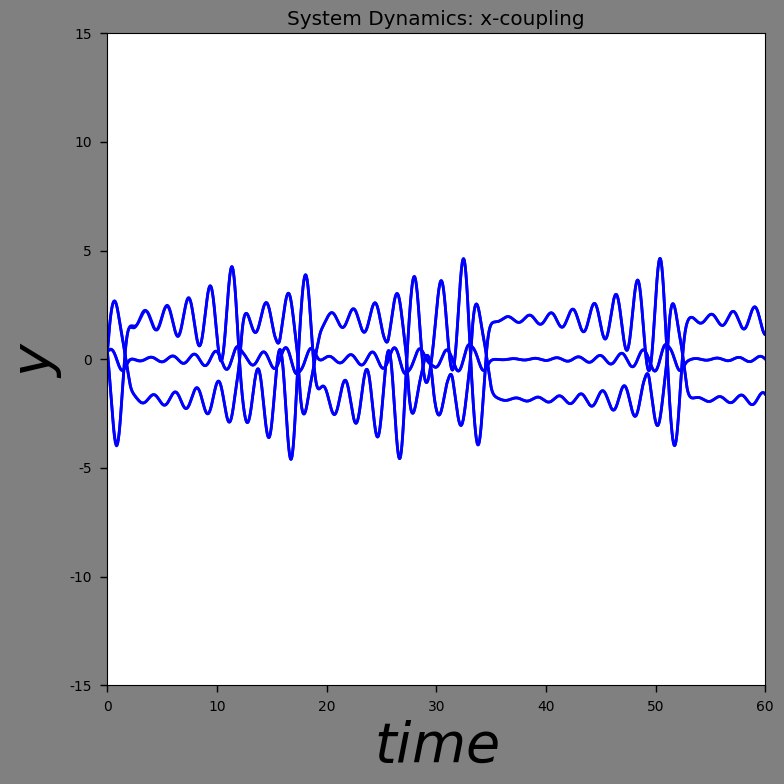
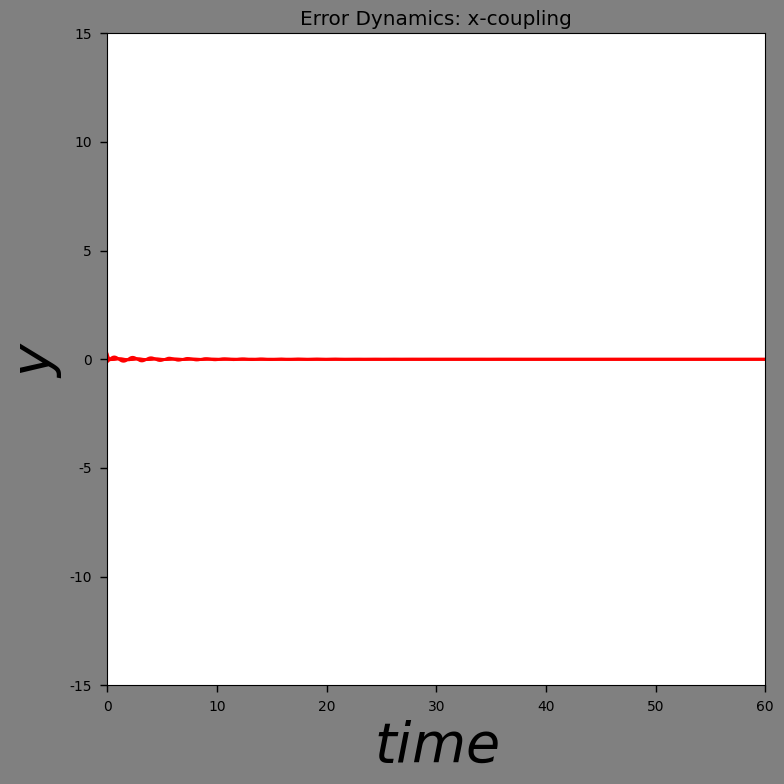

Generate these figures, in order, with matplotlib:
import numpy as np
import matplotlib.pyplot as plt
from scipy.integrate import odeint
from matplotlib.axes import Axes

params = { 'figure.figsize': (8,8),
          'axes.labelsize': 40,
          'lines.linewidth': 2,
          'font.size': 12,
          'lines.color': 'r',
          'xtick.labelsize': 20,
          'ytick.labelsize': 20,
          'legend.fontsize': 10,
          'text.usetex': False,
          'font.family':['sans-serif'],
          'font.sans-serif': ['DejaVu Sans',
                    'Bitstream Vera Sans',
                    'Computer Modern Sans Serif',
                    'Lucida Grande',
                    'Verdana',
                    'Geneva',
                    'Lucid',
                    'Arial',
                    'Helvetica',
                    'Avant Garde',
                    'sans-serif'],
          'mathtext.bf': 'helvetica:bold',
          'xtick.major.pad': 6,
          'ytick.major.pad': 6,
          'xtick.major.size': 5,
          'ytick.major.size': 5,
          'xtick.minor.size': 3,      # minor tick size in points
          'xtick.major.width': 1.,    # major tick width in points
          'xtick.minor.width': 1.,    # minor tick width in points
	      'xtick.labelsize': 'small',
          'ytick.minor.size': 3,      # minor tick size in points
          'ytick.major.width': 1.,    # major tick width in points
          'ytick.minor.width': 1.,    # minor tick width in points
	      'ytick.labelsize':'small'
           }

plt.rcParams.update(params)

'''
NOTES:

return the 6 D system
integrate the 6D system later

get rid of x_prime for the init, simply make the x argument 6 dimensional

the error dynamics are then calculated as the diferences between the correct indices of y - see below
'''


# Implementation of the system dynamics
def dynamics(x, t, alpha_c = 10.0, beta_c = 14.87, a_c = -1.27, b_c = -0.68):

    xdot = np.zeros(3)

    fx = b_c * x[0] + 0.5 * (a_c-b_c) * (np.abs(x[0] + 1.0) - np.abs(x[0] - 1.0))

    # Constructing the vector of dynamicsl variables:
    xdot[0] = alpha_c * (x[1] - x[0] - fx)
    xdot[1] = x[0] - x[1] + x[2]
    xdot[2] = -beta_c * x[1]

    return xdot

'''
THIS ONE WORKS!!!!!
'''
# x-couppled system dynamics: 1.b
def dynamics_x_coupling(x, t, alpha_c = 10.0, beta_c = 14.87, a_c = -1.27, b_c = -0.68, sigma = 5.5):

    # init the 6D vector for the coupled dynamics
    x_dot_x_couppled_system = np.zeros(6)

    # define the nonlinear function for each system
    fx = b_c * x[0] + 0.5 * (a_c-b_c) * (np.abs(x[0] + 1.0) - np.abs(x[0] - 1.0))
    fx_prime = b_c * x[3] + 0.5 * (a_c-b_c) * (np.abs(x[3] + 1.0) - np.abs(x[3] - 1.0))

    # The 6D vector x-couppled dynamics
    x_dot_x_couppled_system[0] = alpha_c * (x[1] - x[0] - fx) + sigma * (x[3] - x[0]) # x-coupling
    x_dot_x_couppled_system[1] = x[0] - x[1] + x[2]
    x_dot_x_couppled_system[2] = -beta_c * x[1]
    x_dot_x_couppled_system[3] = alpha_c * (x[4] - x[3] - fx_prime) + sigma * (x[0]- x[3]) # x-coupling
    x_dot_x_couppled_system[4] = x[3] - x[4] + x[5]
    x_dot_x_couppled_system[5] = -beta_c * x[4]

    return x_dot_x_couppled_system

# y-couppled system dynamics: 1.c
def dynamics_y_coupling(x, t, alpha_c = 10.0, beta_c = 14.87, a_c = -1.27, b_c = -0.68, sigma = 0.03):

    # init the 6D vector for the coupled dynamics
    x_dot_y_couppled_system = np.zeros(6)

    # define the nonlinear function for each system
    fx = b_c * x[0] + 0.5 * (a_c-b_c) * (np.abs(x[0] + 1.0) - np.abs(x[0] - 1.0))
    fx_prime = b_c * x[3] + 0.5 * (a_c-b_c) * (np.abs(x[3] + 1.0) - np.abs(x[3] - 1.0))

    # The 6D vector x-couppled dynamics
    x_dot_y_couppled_system[0] = alpha_c * (x[1] - x[0] - fx)
    x_dot_y_couppled_system[1] = x[0] - x[1] + x[2] + sigma * (x[4] - x[1]) # y-coupling
    x_dot_y_couppled_system[2] = -beta_c * x[1]
    x_dot_y_couppled_system[3] = alpha_c * (x[4] - x[3] - fx)
    x_dot_y_couppled_system[4] = x[3] - x[4] + x[5] + sigma * (x[1]- x[4]) # y-coupling
    x_dot_y_couppled_system[5] = -beta_c * x[3]

    return x_dot_y_couppled_system

# z-couppled system dynamics: 1.c
def dynamics_z_coupling(x, t, alpha_c = 10.0, beta_c = 14.87, a_c = -1.27, b_c = -0.68, sigma = 0.03):

    # init the 6D vector for the coupled dynamics
    x_dot_z_couppled_system = np.zeros(6)

    # define the nonlinear function for each system
    fx = b_c * x[0] + 0.5 * (a_c-b_c) * (np.abs(x[0] + 1.0) - np.abs(x[0] - 1.0))
    fx_prime = b_c * x[3] + 0.5 * (a_c-b_c) * (np.abs(x[3] + 1.0) - np.abs(x[3] - 1.0))

    # The 6D vector x-couppled dynamics
    x_dot_z_couppled_system[0] = alpha_c * (x[1] - x[0] - fx)
    x_dot_z_couppled_system[1] = x[0] - x[1] + x[2]
    x_dot_z_couppled_system[2] = -beta_c * x[1] + sigma * (x[5] - x[2]) # z-coupling
    x_dot_z_couppled_system[3] = alpha_c * (x[4] - x[3] - fx)
    x_dot_z_couppled_system[4] = x[3] - x[4] + x[5]
    x_dot_z_couppled_system[5] = -beta_c * x[3] + sigma * (x[2]- x[5]) # z-coupling

    return x_dot_z_couppled_system


# x-couppled system dynamics: 1.b
def dynamics_x_coupling_stochastic(x, t, alpha_c = 10.0, beta_c = 14.87, a_c = -1.27, b_c = -0.68, sigma = 0.03):

    xdot = np.zeros(3)
    xdot_prime = np.zeros(3)
    edot = np.zeros(3)

    # Gaussian white noise:
    # is this the same as xi? doe we simply call np.random.normal again?


    # samples from random normal:
    xi = np.random.normal(0, 1)

    # initalize the x prime vector
    x_prime = np.random.uniform(0.1,0.5,3)

    fx = b_c * x[0] + 0.5 * (a_c-b_c) * (np.abs(x[0] + 1.0) - np.abs(x[0] - 1.0))
    fx_prime = b_c * x_prime[0] + 0.5 * (a_c-b_c) * (np.abs(x_prime[0] + 1.0) - np.abs(x_prime[0] - 1.0))

    # The first couppled system:
    xdot[0] = alpha_c * (x[1] - x[0] - fx) + sigma * (x[0] - x_prime[0]) # x-coupling
    xdot[1] = x[0] - x[1] + x[2]
    xdot[2] = -beta_c * x[1]

    # The second couppled system:
    xdot[0] = alpha_c * (x_prime[1] - x_prime[0] - fx_prime) + sigma * (x_prime[0] - x[0]) # x-coupling
    xdot[1] = x_prime[0] - x_prime[1] + x_prime[2]
    xdot[2] = -beta_c * x_prime[1]

    # The errors between the respective components in the couppled systems:
    ex = x[0] - x_prime[0]
    ey = x[1] - x_prime[1]
    ez = x[2] - x_prime[2]

    # The subsequent error dynamics:
    # edot[0] = (-alpha_c - alpha_c * (fx - fx_prime) - 2 * sigma) * ex + alpha_c * ey
    # edot[1] = ex - ey + ez
    # edot[2] = -beta_c * ey
    edot[0] = xdot[0] - xdot_prime[0]
    edot[1] = xdot[1] - xdot_prime[1]
    edot[2] = xdot[2] - xdot_prime[2]

    return edot

# x-couppled pecora-carrol system: 1.e.i
def dynamics_x_driver(x, t, alpha_c = 10.0, beta_c = 14.87, a_c = -1.27, b_c = -0.68, sigma = 0.03):

    # init the 6D vector for the coupled dynamics
    x_couppled_pecora_carrol_system = np.zeros(5) # x_couppled_pecora_carrol_system = [x, y, z, x', y', z']

    # define the nonlinear function for each system
    fx = b_c * x[0] + 0.5 * (a_c-b_c) * (np.abs(x[0] + 1.0) - np.abs(x[0] - 1.0))
    # fx_prime = b_c * x[3] + 0.5 * (a_c-b_c) * (np.abs(x[3] + 1.0) - np.abs(x[3] - 1.0))

    # The 6D vector x-couppled dynamics
    x_couppled_pecora_carrol_system[0] = alpha_c * (x[1] - x[0] - fx)
    x_couppled_pecora_carrol_system[1] = x[0] - x[1] + x[2]
    x_couppled_pecora_carrol_system[2] = -beta_c * x[1]
    x_couppled_pecora_carrol_system[3] = alpha_c * (x[1] - x[0] - fx) # duplicated component
    x_couppled_pecora_carrol_system[4] = -beta_c * x[4] # -beta * y'

    '''
    should we duplicate the x component in the OG and the OG' system, and hence have a 6D vector?
    '''

    return x_couppled_pecora_carrol_system

# y-couppled pecora-carrol system: 1.e.ii
def dynamics_y_driver(x, t, alpha_c = 10.0, beta_c = 14.87, a_c = -1.27, b_c = -0.68, sigma = 0.03):

    # init the 6D vector for the coupled dynamics
    y_couppled_pecora_carrol_system = np.zeros(5) # y_couppled_pecora_carrol_system = [x, y, z, x', y', z']

    # define the nonlinear function for each system
    fx = b_c * x[0] + 0.5 * (a_c-b_c) * (np.abs(x[0] + 1.0) - np.abs(x[0] - 1.0))
    fx_prime = b_c * x[3] + 0.5 * (a_c-b_c) * (np.abs(x[3] + 1.0) - np.abs(x[3] - 1.0))

    # The 6D vector x-couppled dynamics
    y_couppled_pecora_carrol_system[0] = alpha_c * (x[1] - x[0] - fx)
    y_couppled_pecora_carrol_system[1] = x[0] - x[1] + x[2]
    y_couppled_pecora_carrol_system[2] = -beta_c * x[1]
    y_couppled_pecora_carrol_system[3] = alpha_c * (x[1] - x[4] - fx_prime)
    y_couppled_pecora_carrol_system[4] = x[0] - x[1] + x[2] # duplicated component
    y_couppled_pecora_carrol_system[5] = -beta_c * x[4]

    '''
    should we duplicate the y component in the OG and the OG' system, and hence have a 6D vector?
    '''

    return y_couppled_pecora_carrol_system


# z-couppled pecora-carrol system: 1.e.iii
def dynamics_z_driver(x, t, alpha_c = 10.0, beta_c = 14.87, a_c = -1.27, b_c = -0.68, sigma = 0.03):

    # init the 6D vector for the coupled dynamics
    # y_couppled_pecora_carrol_system = np.zeros(6) # y_couppled_pecora_carrol_system = [x, y, z, x', y', z']
    y_couppled_pecora_carrol_system = np.zeros(5) # y_couppled_pecora_carrol_system = [x, y, z, x', y', z']

    # define the nonlinear function for each system
    fx = b_c * x[0] + 0.5 * (a_c-b_c) * (np.abs(x[0] + 1.0) - np.abs(x[0] - 1.0))
    fx_prime = b_c * x[3] + 0.5 * (a_c-b_c) * (np.abs(x[3] + 1.0) - np.abs(x[3] - 1.0))

    # The 6D vector x-couppled dynamics
    y_couppled_pecora_carrol_system[0] = alpha_c * (x[1] - x[0] - fx)
    y_couppled_pecora_carrol_system[1] = x[0] - x[1] + x[2]
    y_couppled_pecora_carrol_system[2] = -beta_c * x[1]
    y_couppled_pecora_carrol_system[3] = alpha_c * (x[4] - x[3] - fx_prime)
    # y_couppled_pecora_carrol_system[4] = x[3] - x[4] + x[2]
    y_couppled_pecora_carrol_system[4] = -beta_c * x[4]  # duplicated component

    '''
    should we duplicate the z component in the OG and the OG' system, and hence have a 6D vector?
    '''

    return y_couppled_pecora_carrol_system

# # question 1.e.i
# def dynamics_x_driver(x, t, alpha_c = 10.0, beta_c = 14.87, a_c = -1.27, b_c = -0.68, sigma = 0.03):
#
#     xdot = np.zeros(3)
#     xdot_prime = np.zeros(3)
#     edot = np.zeros(3)
#
#     # initalize the x prime vector
#     x_prime = np.random.uniform(0.1,0.5,3)
#
#     fx = b_c * x[0] + 0.5 * (a_c-b_c) * (np.abs(x[0] + 1.0) - np.abs(x[0] - 1.0))
#     fx_prime = b_c * x_prime[0] + 0.5 * (a_c-b_c) * (np.abs(x_prime[0] + 1.0) - np.abs(x_prime[0] - 1.0))
#
#     # The first couppled system:
#     xdot[0] = alpha_c * (x[1] - x[0] - fx) + sigma * (x[0] - x_prime[0]) # x-coupling
#     xdot[1] = x[0] - x[1] + x[2]
#     xdot[2] = -beta_c * x[1]
#
#     # The second couppled system:
#     xdot[0] = alpha_c * (x_prime[1] - x_prime[0] - fx_prime) + sigma * (x_prime[0] - x[0]) # x-coupling
#     xdot[1] = x_prime[0] - x_prime[1] + x_prime[2]
#     xdot[2] = -beta_c * x_prime[1]
#
#     # The errors between the respective components in the couppled systems:
#     ex = x[0] - x_prime[0]
#     ey = x[1] - x_prime[1]
#     ez = x[2] - x_prime[2]
#
#     # The subsequent error dynamics:
#     # edot[0] = (-alpha_c - alpha_c * (fx - fx_prime) - 2 * sigma) * ex + alpha_c * ey
#     # edot[1] = ex - ey + ez
#     # edot[2] = -beta_c * ey
#
#     edot[0] = xdot[0] - xdot_prime[0]
#     edot[1] = xdot[1] - xdot_prime[1]
#     edot[2] = xdot[2] - xdot_prime[2]
#
#     return edot

def error_dynamics(y):
    X = []
    for x in y[:1][0]:
        error = np.zeros(3)
        error[0] = x[0] - x[3]
        error[1] = x[1] - x[4]
        error[2] = x[2] - x[5]
        X.append(error)

    A = np.array(X)

    return A

# def error_integral(t_points, from, to, component_1, component_2):
#
#     y = odeint(np.abs(component_1 - component_2), x_init, tpoints, args=(alpha_c, beta_c, a_c, b_c, sigma), full_output = 1, hmax = 0.01)
#
#     return y, t_points

def init(dynamics, sigma):
    # randomly initialize the state vector
    x_init = np.random.uniform(0.1,0.5,3) # make this 6D

    # initalise the time, final time and step size
    t_init = 0; t_final = 100; t_step = 0.01

    # construct the range of time values
    tpoints = np.arange(t_init, t_final, t_step)

    # ????????????????????????????
    transient = int(0.8 * len(tpoints))

    # assign values to all parameters for the dynamics
    alpha_c = 10.0; beta_c = 14.87; a_c = -1.27; b_c = -0.68; # sigma = sigma

    # yield trajectories by integrating the dynamics in time for the number of points specified above
    # y = odeint(dynamics, x_init, tpoints, args=(alpha_c, beta_c, a_c, b_c), full_output = 1, hmax = 0.01)
    y = odeint(dynamics, x_init, tpoints, args=(alpha_c, beta_c, a_c, b_c, sigma), full_output = 1, hmax = 0.01)

    return y, tpoints

def init_coupled_systems(dynamics, sigma):
    # randomly initialize the state vector
    x_init = np.random.uniform(0.1,0.5,6) # make this 6D

    # initalise the time, final time and step size
    t_init = 0; t_final = 100; t_step = 0.01

    # construct the range of time values
    tpoints = np.arange(t_init, t_final, t_step)

    # ????????????????????????????
    transient = int(0.8 * len(tpoints))

    # assign values to all parameters for the dynamics
    alpha_c = 10.0; beta_c = 14.87; a_c = -1.27; b_c = -0.68; # sigma = sigma

    # yield trajectories by integrating the dynamics in time for the number of points specified above
    # y = odeint(dynamics, x_init, tpoints, args=(alpha_c, beta_c, a_c, b_c), full_output = 1, hmax = 0.01)
    y = odeint(dynamics, x_init, tpoints, args=(alpha_c, beta_c, a_c, b_c, sigma), full_output = 1, hmax = 0.01)

    return y, tpoints

def init_pecora_carrol(dynamics, sigma):
    # randomly initialize the state vector
    x_init = np.random.uniform(0.1,0.5,5) # make this 5D

    # initalise the time, final time and step size
    t_init = 0; t_final = 100; t_step = 0.01

    # construct the range of time values
    tpoints = np.arange(t_init, t_final, t_step)

    # ????????????????????????????
    transient = int(0.8 * len(tpoints))

    # assign values to all parameters for the dynamics
    alpha_c = 10.0; beta_c = 14.87; a_c = -1.27; b_c = -0.68; # sigma = sigma

    # yield trajectories by integrating the dynamics in time for the number of points specified above
    # y = odeint(dynamics, x_init, tpoints, args=(alpha_c, beta_c, a_c, b_c), full_output = 1, hmax = 0.01)
    y = odeint(dynamics, x_init, tpoints, args=(alpha_c, beta_c, a_c, b_c, sigma), full_output = 1, hmax = 0.01)

    return y, tpoints

# def display_dynamics(y, tpoints, title, color):
#     # create the figure; onto which we will plot the above trajectries
#     plt.figure(facecolor = 'grey')
#
#     # plt.plot(tpoints, np.array(y[:1][0]),'k', color = "green")
#     plt.plot(tpoints, np.array(y[:1][0]), color = color, linewidth = 2)
#     plt.title(title)
#     plt.xlabel(r"$time$")
#     plt.ylabel(r"$y$")
#     plt.xlim([0,20])
#     plt.ylim([-5000,5500])
#     plt.tight_layout()
#     plt.show()

def display_dynamics(y, tpoints, title, color, is_errors):
    if is_errors:
        # create the figure; onto which we will plot the above trajectries
        plt.figure(facecolor = 'grey')

        # plt.plot(tpoints, np.array(y[:1][0]),'k', color = "green")
        plt.plot(tpoints, y, color = color, linewidth = 2)
        plt.title(title)
        plt.xlabel(r"$time$")
        plt.ylabel(r"$y$")
        plt.xlim([0,60])
        plt.ylim([-15,15])
        # plt.ylim([-20,20])
        plt.tight_layout()
        plt.show()
    else:
        # create the figure; onto which we will plot the above trajectries
        plt.figure(facecolor = 'grey')

        # plt.plot(tpoints, np.array(y[:1][0]),'k', color = "green")
        plt.plot(tpoints, np.array(y[:1][0]), color = color, linewidth = 2)
        plt.title(title)
        plt.xlabel(r"$time$")
        plt.ylabel(r"$y$")
        plt.xlim([0,60])
        plt.ylim([-15,15])
        # plt.ylim([-20,20])
        plt.tight_layout()
        plt.show()


if __name__ == '__main__':
    sigma = 5.5
    print(f"coupling strength: {sigma}")
    # # The origional system dynamics
    # y, tpoints = init_coupled_systems(dynamics, sigma = 0.5)
    # display_dynamics(y, tpoints, "System Dynamics", "green")

    # x-coupled dynamics:
    y, tpoints = init_coupled_systems(dynamics_x_coupling, sigma = sigma)
    X = error_dynamics(y)
    # print("error dynamics:")
    # print(X)
    display_dynamics(y, tpoints, "System Dynamics: x-coupling", "blue", is_errors = False)
    display_dynamics(X, tpoints, "Error Dynamics: x-coupling", "red", is_errors = True)

    # '''
    # want to plot the error integral against the coupling strength.
    # '''

    # # x-coupled dynamics:
    # y, tpoints = init_pecora_carrol(dynamics_x_driver, sigma = 0.5)
    # # X = error_dynamics(y)
    # display_dynamics(y, tpoints, "System Dynamics: x-driving", "blue", is_errors = False)
    # # display_dynamics(X, tpoints, "Error Dynamics: x-coupling", "red", is_errors = True)

    # # y-coupled dynamics:
    # y, tpoints = init(dynamics_y_coupling, sigma = 10.0)
    # X = error_dynamics(y)
    # display_dynamics(y, tpoints, "System Dynamics: y-coupling", "red")
    # display_dynamics(y, tpoints, "System Dynamics: y-coupling", "red")

    # # z-coupled dynamics:
    # y, tpoints = init(dynamics_z_coupling)
    # display_dynamics(y, tpoints, "System Dynamics: z-coupling", "red")

    # # x-coupled dynamics:
    # y, tpoints = init(dynamics_x_driver, 5.0)
    # display_dynamics(y, tpoints, "System Dynamics: x-driving", "blue")

    # # whole system dynamics:
    # x, tpoints = init(dynamics_x_coupling)
    # y, tpoints = init(dynamics_y_coupling)
    # z, tpoints = init(dynamics_z_coupling)
    # X = [x, y, z]
    # display_system_dynamics(X, tpoints, "System Dynamics")
